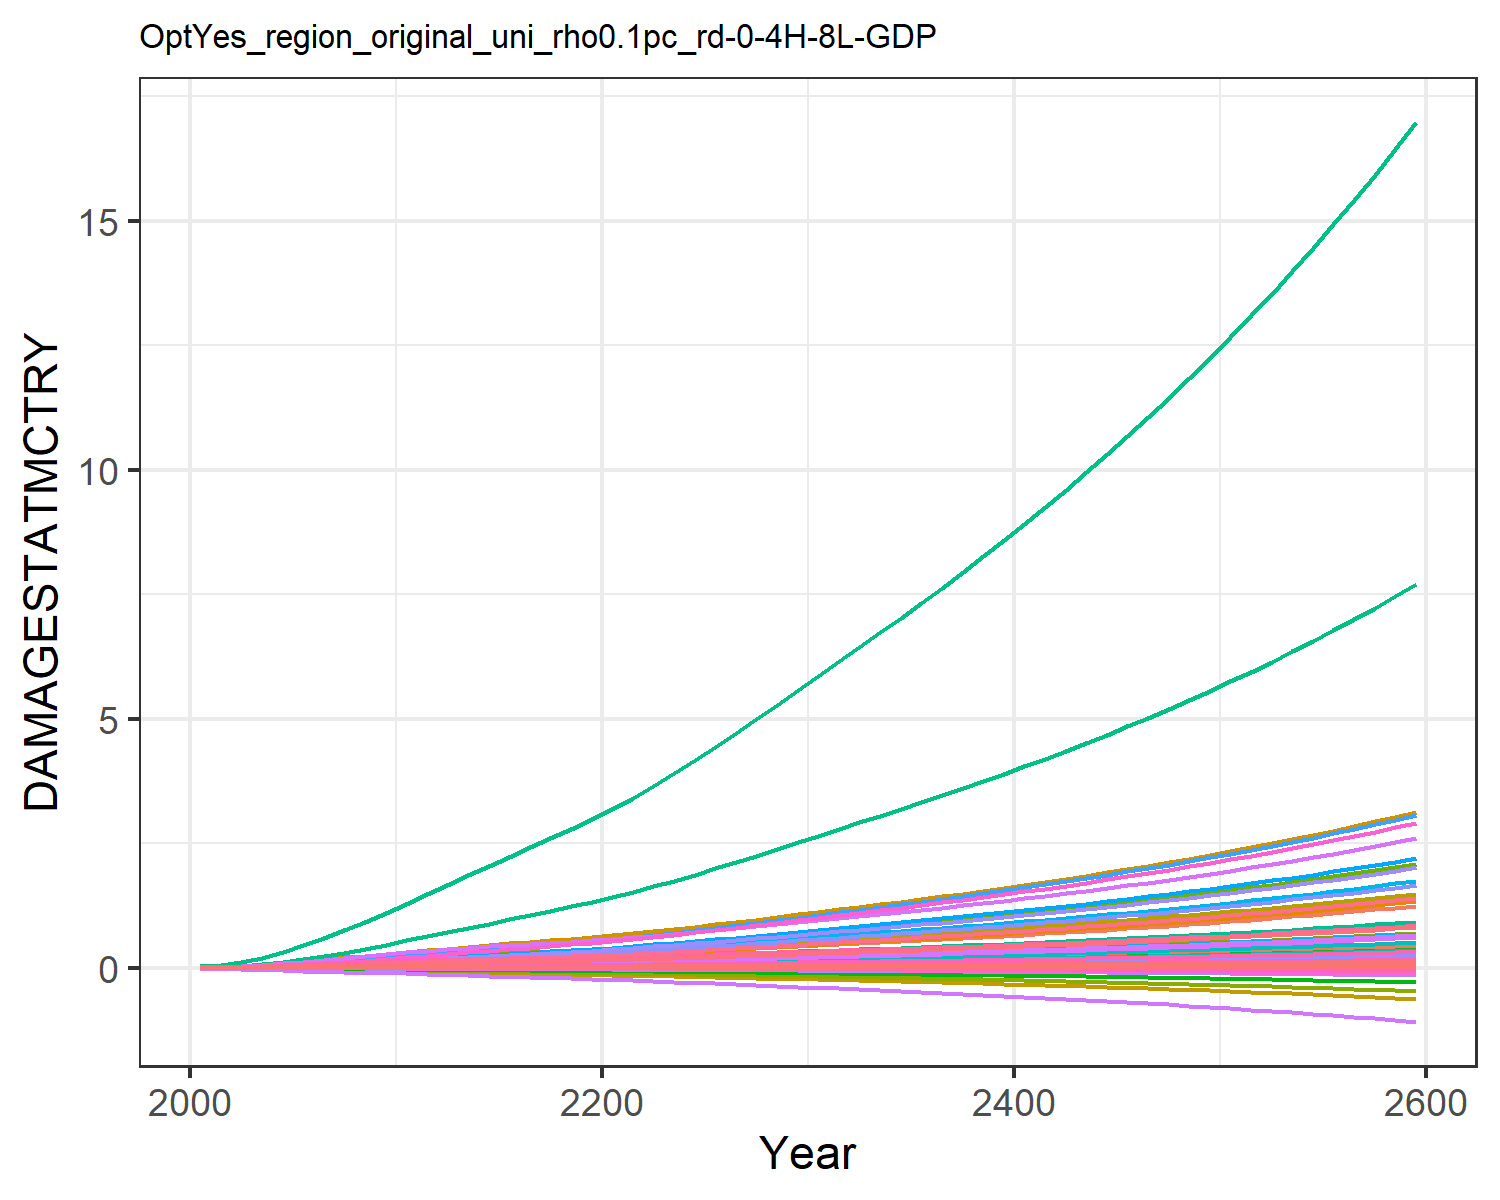

Source data for this figure (header and first rows):
9.31785260838142e-6, 0.0003608619853795658, 1.0946381900809916e-5, 0.004765314077660638, 0.0018665133772867214, -2.8555077691104798e-5, 0.004069308976660987, -0.0011605177616461034, 7.170073115505463e-5, 1.2427679935976366e-5, -0.0006685173286926385, 7.403306069728318e-5, 0.00010175885351298185, 0.0019734179289593685, -3.319763079162955e-5, 0.0005294688058474064, 6.76897506562309e-5, -2.951047924832515e-5, -0.00022142116662110482, 1.7791280022773245e-5, 0.00014844423762505837, 0.013735724312249, 3.315999472221272e-5, 0.000124818396085883
2.168433191671202e-5, 0.000817, 1.9081610564912366e-5, 0.009424, 0.003497, -4.5502052425847e-5, 0.006468, -0.001716, 0.0001236, 2.8088925791745816e-5, -0.000965, 0.0001643, 0.0002286, 0.003739, -4.860173315555991e-5, 0.001044, 0.0001229, -4.6131762349190234e-5, -0.0003595, 3.283817614769323e-5, 0.0002829, 0.02566, 6.030435261671041e-5, 0.0002349
5.000785159644986e-5, 0.001722, 3.4030690735607056e-5, 0.01693, 0.006065, -7.418509504123246e-5, 0.009928, -0.002534, 0.0002176, 5.916058445958462e-5, -0.001387, 0.0003406, 0.0004786, 0.007305, -7.177090469482097e-5, 0.00187, 0.0002069, -7.371513300593516e-5, -0.0005959, 5.606157703697178e-5, 0.0004974, 0.04427, 0.0001016, 0.000456
0.0001003, 0.00326, 5.508492943748185e-5, 0.02759, 0.00961, -0.0001107, 0.01411, -0.003483, 0.0003479, 0.000112, -0.001855, 0.0006364, 0.0009008, 0.0129, -9.625939518854586e-5, 0.003042, 0.0003197, -0.0001079, -0.0009012, 8.753175031028875e-5, 0.0007961, 0.06968, 0.0001571, 0.0008009
0.0001774, 0.005611, 8.196180976805091e-5, 0.04134, 0.01398, -0.0001539, 0.01863, -0.004505, 0.0005122, 0.0001928, -0.00234, 0.001085, 0.001543, 0.02079, -0.0001205, 0.004551, 0.0004556, -0.0001474, -0.001266, 0.0001257, 0.001166, 0.1007, 0.000224, 0.001285
0.0002771, 0.008602, 0.0001127, 0.05671, 0.01876, -0.000201, 0.02298, -0.005504, 0.0006989, 0.0002958, -0.002801, 0.001652, 0.002358, 0.03043, -0.0001434, 0.006236, 0.0006026, -0.0001899, -0.001667, 0.0001671, 0.001572, 0.1344, 0.0002963, 0.001875
0.000394, 0.01208, 0.0001458, 0.07325, 0.0238, -0.0002509, 0.02693, -0.006436, 0.0008987, 0.0004156, -0.003227, 0.00231, 0.003304, 0.0415, -0.0001668, 0.008049, 0.000757, -0.0002348, -0.002091, 0.0002106, 0.002, 0.1698, 0.0003722, 0.002551
0.0005235, 0.01617, 0.0001786, 0.09096, 0.02892, -0.0003017, 0.03041, -0.007293, 0.001098, 0.0005565, -0.003627, 0.003085, 0.004418, 0.05398, -0.0001925, 0.009993, 0.0009149, -0.0002808, -0.002522, 0.000255, 0.002434, 0.2059, 0.0004498, 0.003314
0.0006593, 0.02083, 0.0002096, 0.1096, 0.03392, -0.0003521, 0.03338, -0.00806, 0.001288, 0.0007167, -0.003998, 0.00397, 0.005687, 0.06755, -0.0002217, 0.01204, 0.001071, -0.0003272, -0.002945, 0.0002987, 0.002855, 0.2413, 0.0005267, 0.004145
0.0008026, 0.02611, 0.0002389, 0.1295, 0.03891, -0.000402, 0.03601, -0.008773, 0.001468, 0.0008983, -0.004356, 0.004978, 0.007129, 0.08239, -0.0002541, 0.01423, 0.001229, -0.0003737, -0.003362, 0.0003427, 0.003275, 0.2769, 0.0006045, 0.005057
0.0009456, 0.03118, 0.0002712, 0.1475, 0.04396, -0.000459, 0.039, -0.009584, 0.001668, 0.001073, -0.00477, 0.005949, 0.008518, 0.09769, -0.0002939, 0.01621, 0.001391, -0.0004274, -0.003835, 0.0003877, 0.003699, 0.3131, 0.0006841, 0.005998
0.00108, 0.03552, 0.0003064, 0.1616, 0.04884, -0.0005238, 0.04231, -0.01049, 0.001887, 0.001222, -0.005243, 0.006786, 0.009711, 0.1128, -0.0003431, 0.01776, 0.00155, -0.0004892, -0.00437, 0.0004316, 0.004107, 0.3482, 0.0007623, 0.006932
0.001201, 0.03974, 0.0003423, 0.1765, 0.05396, -0.0005927, 0.04582, -0.01146, 0.002112, 0.001367, -0.005762, 0.007602, 0.01087, 0.1273, -0.0003988, 0.0194, 0.001719, -0.0005555, -0.004936, 0.000478, 0.004532, 0.3853, 0.0008451, 0.007829
0.001319, 0.04387, 0.0003768, 0.1902, 0.05878, -0.0006612, 0.04904, -0.01238, 0.00233, 0.001509, -0.006258, 0.008407, 0.01201, 0.1421, -0.0004575, 0.02091, 0.001879, -0.0006221, -0.005496, 0.000522, 0.004932, 0.4203, 0.000924, 0.008743
0.001434, 0.04793, 0.0004104, 0.203, 0.0634, -0.00073, 0.05212, -0.01326, 0.002543, 0.001648, -0.006744, 0.0092, 0.01313, 0.157, -0.0005186, 0.02233, 0.002035, -0.0006893, -0.006055, 0.0005644, 0.005314, 0.454, 0.001, 0.009669
0.001547, 0.0519, 0.0004437, 0.2154, 0.06791, -0.0007993, 0.05513, -0.01414, 0.002755, 0.001784, -0.007226, 0.009978, 0.01423, 0.172, -0.0005818, 0.02369, 0.002187, -0.0007574, -0.006618, 0.000606, 0.005685, 0.487, 0.001075, 0.0106
0.001659, 0.05579, 0.000477, 0.2275, 0.07235, -0.0008695, 0.05815, -0.01502, 0.002967, 0.001918, -0.007711, 0.01074, 0.01531, 0.1871, -0.0006467, 0.02502, 0.002338, -0.0008265, -0.007186, 0.0006471, 0.006051, 0.5195, 0.00115, 0.01154
0.001769, 0.05959, 0.0005106, 0.2393, 0.07676, -0.0009406, 0.0612, -0.0159, 0.003181, 0.002048, -0.008201, 0.01149, 0.01637, 0.2023, -0.0007131, 0.02633, 0.002488, -0.0008967, -0.007762, 0.0006879, 0.006414, 0.5518, 0.001224, 0.01249
0.001879, 0.06331, 0.0005446, 0.251, 0.08117, -0.001013, 0.06433, -0.01681, 0.003398, 0.002176, -0.008699, 0.01222, 0.0174, 0.2175, -0.0007807, 0.02763, 0.002639, -0.0009681, -0.008347, 0.0007287, 0.006777, 0.5841, 0.001297, 0.01344
0.001989, 0.06695, 0.0005792, 0.2627, 0.08559, -0.001086, 0.06754, -0.01773, 0.003619, 0.002301, -0.009206, 0.01294, 0.01841, 0.2328, -0.0008494, 0.02892, 0.002789, -0.001041, -0.008941, 0.0007696, 0.00714, 0.6164, 0.001371, 0.01439
0.002111, 0.07091, 0.0006157, 0.2758, 0.09045, -0.001163, 0.07088, -0.01869, 0.003851, 0.002437, -0.009732, 0.01372, 0.01951, 0.2494, -0.0009209, 0.03037, 0.002954, -0.001116, -0.009563, 0.0008145, 0.00754, 0.6519, 0.001452, 0.01542
0.002248, 0.07536, 0.0006545, 0.2909, 0.09592, -0.001245, 0.07436, -0.01969, 0.004098, 0.00259, -0.01028, 0.01459, 0.02074, 0.2679, -0.0009957, 0.03204, 0.003138, -0.001196, -0.01022, 0.0008648, 0.007991, 0.6918, 0.001543, 0.01657
0.002393, 0.08053, 0.0006948, 0.3069, 0.1017, -0.001329, 0.07798, -0.02073, 0.004354, 0.002767, -0.01084, 0.01561, 0.02217, 0.2873, -0.001073, 0.0338, 0.003332, -0.001279, -0.0109, 0.0009176, 0.008466, 0.7337, 0.001638, 0.01778
0.002544, 0.08599, 0.0007365, 0.3235, 0.1077, -0.001415, 0.08172, -0.0218, 0.004619, 0.002955, -0.01143, 0.01668, 0.02369, 0.3075, -0.001151, 0.03563, 0.003534, -0.001364, -0.01161, 0.0009726, 0.008961, 0.7774, 0.001737, 0.01903
0.0027, 0.09169, 0.0007796, 0.3407, 0.1139, -0.001505, 0.08561, -0.02291, 0.004893, 0.003151, -0.01203, 0.01779, 0.02526, 0.3282, -0.001232, 0.03753, 0.003742, -0.001452, -0.01233, 0.00103, 0.009474, 0.8226, 0.00184, 0.02032
0.002862, 0.09758, 0.0008241, 0.3585, 0.1203, -0.001596, 0.08963, -0.02406, 0.005175, 0.003353, -0.01264, 0.01894, 0.02689, 0.3496, -0.001315, 0.0395, 0.003958, -0.001542, -0.01307, 0.001088, 0.01, 0.8692, 0.001946, 0.02165
0.00303, 0.1037, 0.0008701, 0.377, 0.127, -0.001691, 0.09383, -0.02525, 0.005466, 0.003562, -0.01329, 0.02013, 0.02858, 0.3717, -0.001399, 0.04153, 0.004181, -0.001634, -0.01384, 0.001149, 0.01056, 0.9176, 0.002055, 0.02302
0.003202, 0.1099, 0.0009174, 0.396, 0.1338, -0.001788, 0.09817, -0.02648, 0.005766, 0.003777, -0.01395, 0.02136, 0.0303, 0.3943, -0.001486, 0.04363, 0.00441, -0.001729, -0.01462, 0.001212, 0.01112, 0.9675, 0.002168, 0.02443
0.003379, 0.1163, 0.0009661, 0.4156, 0.1409, -0.001887, 0.1027, -0.02775, 0.006074, 0.003997, -0.01463, 0.02261, 0.03208, 0.4175, -0.001574, 0.04579, 0.004646, -0.001826, -0.01543, 0.001277, 0.01171, 1.019, 0.002284, 0.02587
0.00356, 0.1229, 0.001016, 0.4357, 0.1482, -0.001989, 0.1073, -0.02905, 0.006391, 0.004222, -0.01533, 0.02389, 0.03389, 0.4412, -0.001664, 0.048, 0.004889, -0.001926, -0.01626, 0.001343, 0.01231, 1.072, 0.002403, 0.02734
0.00374, 0.1294, 0.001066, 0.4555, 0.1553, -0.002089, 0.1118, -0.03034, 0.006703, 0.004445, -0.01602, 0.02516, 0.03568, 0.4646, -0.001753, 0.0502, 0.005127, -0.002024, -0.01708, 0.001408, 0.0129, 1.123, 0.002521, 0.0288
0.003915, 0.1357, 0.001114, 0.475, 0.1622, -0.002187, 0.1162, -0.03157, 0.007008, 0.004663, -0.01668, 0.0264, 0.03744, 0.4875, -0.00184, 0.05234, 0.005358, -0.00212, -0.01787, 0.001471, 0.01347, 1.174, 0.002634, 0.03022
0.004091, 0.1421, 0.001162, 0.4946, 0.1692, -0.002286, 0.1207, -0.03282, 0.007315, 0.004882, -0.01735, 0.02764, 0.0392, 0.5105, -0.001927, 0.05451, 0.005591, -0.002216, -0.01867, 0.001535, 0.01405, 1.224, 0.002748, 0.03165
0.004269, 0.1485, 0.001211, 0.5146, 0.1762, -0.002386, 0.1252, -0.03408, 0.007626, 0.005103, -0.01802, 0.0289, 0.04098, 0.5338, -0.002016, 0.05671, 0.005826, -0.002314, -0.01949, 0.001599, 0.01463, 1.275, 0.002864, 0.03309
0.00445, 0.155, 0.001261, 0.5349, 0.1834, -0.002487, 0.1298, -0.03537, 0.007941, 0.005327, -0.01871, 0.03018, 0.04278, 0.5573, -0.002105, 0.05895, 0.006065, -0.002413, -0.02031, 0.001665, 0.01522, 1.327, 0.002982, 0.03456
0.004634, 0.1617, 0.001312, 0.5557, 0.1907, -0.00259, 0.1345, -0.03669, 0.008263, 0.005554, -0.01942, 0.03147, 0.04461, 0.5813, -0.002196, 0.06124, 0.006309, -0.002514, -0.02115, 0.001731, 0.01583, 1.38, 0.003102, 0.03604
0.00482, 0.1684, 0.001364, 0.5769, 0.1981, -0.002696, 0.1393, -0.03804, 0.00859, 0.005786, -0.02014, 0.03279, 0.04647, 0.6056, -0.002289, 0.06357, 0.006558, -0.002617, -0.022, 0.001799, 0.01644, 1.434, 0.003224, 0.03756
0.00501, 0.1752, 0.001417, 0.5985, 0.2058, -0.002803, 0.1442, -0.03942, 0.008924, 0.006021, -0.02088, 0.03413, 0.04837, 0.6304, -0.002384, 0.06596, 0.006812, -0.002721, -0.02288, 0.001869, 0.01707, 1.49, 0.003349, 0.0391
0.005203, 0.1822, 0.00147, 0.6207, 0.2135, -0.002913, 0.1493, -0.04083, 0.009265, 0.006261, -0.02164, 0.03549, 0.0503, 0.6556, -0.002481, 0.06841, 0.007072, -0.002829, -0.02377, 0.00194, 0.01772, 1.546, 0.003476, 0.04066
0.0054, 0.1893, 0.001526, 0.6434, 0.2215, -0.003025, 0.1545, -0.04228, 0.009614, 0.006505, -0.02241, 0.03688, 0.05226, 0.6813, -0.00258, 0.07091, 0.007337, -0.002938, -0.02468, 0.002012, 0.01838, 1.604, 0.003607, 0.04226
0.0056, 0.1966, 0.001582, 0.6666, 0.2296, -0.003139, 0.1598, -0.04377, 0.009969, 0.006754, -0.02321, 0.0383, 0.05427, 0.7076, -0.002681, 0.07347, 0.007609, -0.00305, -0.02561, 0.002087, 0.01905, 1.663, 0.003741, 0.04389
0.005804, 0.204, 0.001639, 0.6904, 0.238, -0.003256, 0.1653, -0.0453, 0.01033, 0.007008, -0.02403, 0.03975, 0.05631, 0.7343, -0.002785, 0.0761, 0.007888, -0.003164, -0.02656, 0.002163, 0.01974, 1.724, 0.003877, 0.04555
0.006012, 0.2115, 0.001698, 0.7148, 0.2465, -0.003376, 0.1709, -0.04687, 0.0107, 0.007268, -0.02487, 0.04123, 0.0584, 0.7617, -0.002892, 0.07879, 0.008173, -0.003282, -0.02753, 0.002241, 0.02044, 1.785, 0.004017, 0.04725
0.006224, 0.2193, 0.001758, 0.7399, 0.2552, -0.003499, 0.1767, -0.04847, 0.01108, 0.007533, -0.02573, 0.04274, 0.06054, 0.7896, -0.003001, 0.08155, 0.008465, -0.003402, -0.02853, 0.002321, 0.02117, 1.849, 0.004161, 0.04899
0.006441, 0.2271, 0.001819, 0.7655, 0.2642, -0.003624, 0.1826, -0.05013, 0.01147, 0.007804, -0.02662, 0.04428, 0.06272, 0.8182, -0.003113, 0.08438, 0.008764, -0.003525, -0.02955, 0.002402, 0.02191, 1.914, 0.004308, 0.05076
0.006661, 0.2352, 0.001882, 0.7919, 0.2734, -0.003753, 0.1887, -0.05183, 0.01187, 0.008082, -0.02753, 0.04586, 0.06496, 0.8474, -0.003228, 0.08729, 0.009072, -0.003651, -0.0306, 0.002486, 0.02267, 1.981, 0.004459, 0.05258
0.006887, 0.2435, 0.001947, 0.8189, 0.2828, -0.003885, 0.1949, -0.05357, 0.01228, 0.008365, -0.02846, 0.04748, 0.06724, 0.8773, -0.003347, 0.09027, 0.009387, -0.00378, -0.03167, 0.002572, 0.02344, 2.049, 0.004614, 0.05444
0.007117, 0.2519, 0.002013, 0.8466, 0.2925, -0.004021, 0.2013, -0.05536, 0.0127, 0.008656, -0.02943, 0.04913, 0.06958, 0.9079, -0.003468, 0.09333, 0.00971, -0.003913, -0.03277, 0.002661, 0.02424, 2.119, 0.004773, 0.05634
0.007353, 0.2606, 0.00208, 0.8751, 0.3024, -0.00416, 0.2079, -0.05721, 0.01313, 0.008953, -0.03042, 0.05083, 0.07198, 0.9392, -0.003593, 0.09647, 0.01004, -0.00405, -0.0339, 0.002752, 0.02506, 2.191, 0.004937, 0.05829
0.007593, 0.2695, 0.00215, 0.9044, 0.3126, -0.004303, 0.2147, -0.0591, 0.01357, 0.009258, -0.03144, 0.05257, 0.07443, 0.9713, -0.003722, 0.0997, 0.01038, -0.00419, -0.03506, 0.002845, 0.0259, 2.265, 0.005104, 0.06029
0.00784, 0.2786, 0.002221, 0.9344, 0.323, -0.00445, 0.2217, -0.06105, 0.01402, 0.009571, -0.03248, 0.05435, 0.07695, 1.004, -0.003855, 0.103, 0.01073, -0.004334, -0.03624, 0.00294, 0.02677, 2.341, 0.005277, 0.06233
0.008091, 0.2879, 0.002294, 0.9653, 0.3338, -0.0046, 0.2288, -0.06305, 0.01448, 0.009891, -0.03356, 0.05618, 0.07953, 1.038, -0.003991, 0.1064, 0.0111, -0.004482, -0.03747, 0.003039, 0.02765, 2.419, 0.005454, 0.06444
0.008349, 0.2975, 0.002368, 0.9971, 0.3448, -0.004755, 0.2362, -0.06512, 0.01495, 0.01022, -0.03467, 0.05806, 0.08218, 1.073, -0.004131, 0.1099, 0.01147, -0.004634, -0.03872, 0.00314, 0.02856, 2.5, 0.005636, 0.06659
0.008613, 0.3073, 0.002445, 1.03, 0.3561, -0.004915, 0.2438, -0.06724, 0.01544, 0.01056, -0.03582, 0.05998, 0.0849, 1.108, -0.004276, 0.1135, 0.01185, -0.00479, -0.04001, 0.003244, 0.0295, 2.582, 0.005823, 0.06881
0.008883, 0.3174, 0.002524, 1.063, 0.3678, -0.005078, 0.2515, -0.06942, 0.01594, 0.0109, -0.03699, 0.06196, 0.08769, 1.145, -0.004425, 0.1172, 0.01224, -0.004951, -0.04134, 0.003351, 0.03046, 2.667, 0.006016, 0.07108
0.00916, 0.3277, 0.002605, 1.098, 0.3798, -0.005247, 0.2596, -0.07167, 0.01646, 0.01126, -0.0382, 0.06399, 0.09056, 1.182, -0.004579, 0.121, 0.01264, -0.005117, -0.0427, 0.003461, 0.03145, 2.754, 0.006214, 0.07341
0.009443, 0.3384, 0.002688, 1.133, 0.3921, -0.00542, 0.2678, -0.07398, 0.01698, 0.01162, -0.03945, 0.06608, 0.09351, 1.221, -0.004738, 0.125, 0.01306, -0.005287, -0.0441, 0.003574, 0.03247, 2.844, 0.006418, 0.07581
0.009734, 0.3493, 0.002773, 1.17, 0.4048, -0.005598, 0.2763, -0.07636, 0.01752, 0.012, -0.04074, 0.06823, 0.09654, 1.26, -0.004901, 0.129, 0.01348, -0.005462, -0.04555, 0.00369, 0.03352, 2.936, 0.006627, 0.07828
0.01003, 0.3605, 0.002861, 1.208, 0.4178, -0.005782, 0.285, -0.07881, 0.01808, 0.01239, -0.04206, 0.07043, 0.09965, 1.301, -0.00507, 0.1332, 0.01392, -0.005643, -0.04703, 0.00381, 0.03459, 3.031, 0.006843, 0.08081
0.01034, 0.372, 0.002951, 1.246, 0.4313, -0.00597, 0.294, -0.08134, 0.01865, 0.01278, -0.04343, 0.0727, 0.1028, 1.343, -0.005243, 0.1374, 0.01437, -0.005829, -0.04856, 0.003933, 0.0357, 3.129, 0.007066, 0.08341
